Run: headless pygame with SDL's dummy video driver; simulated clock (each Clock.tick advances the game by its frame time, no real sleeping); random seed 0; keys injected as events and as key.get_pressed() state; no mouse input.
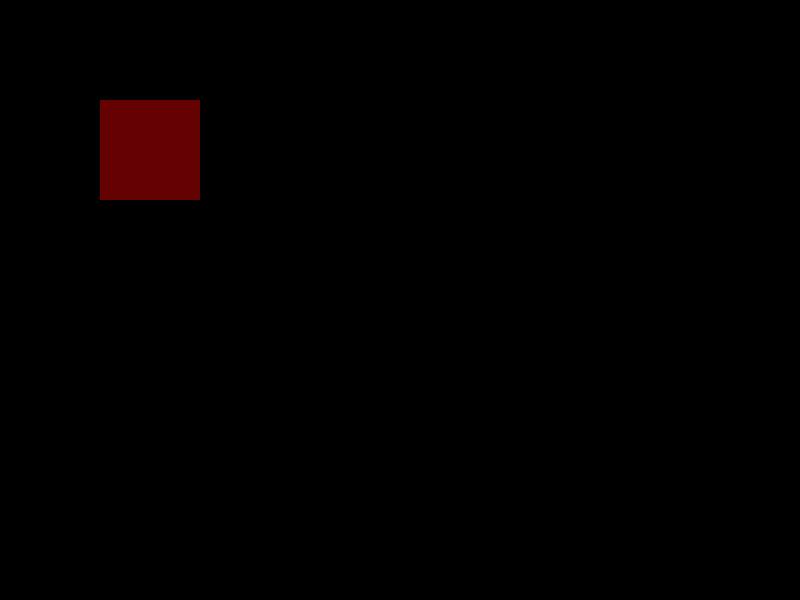
Frame 1 of 4 · flips 1–60 · no input
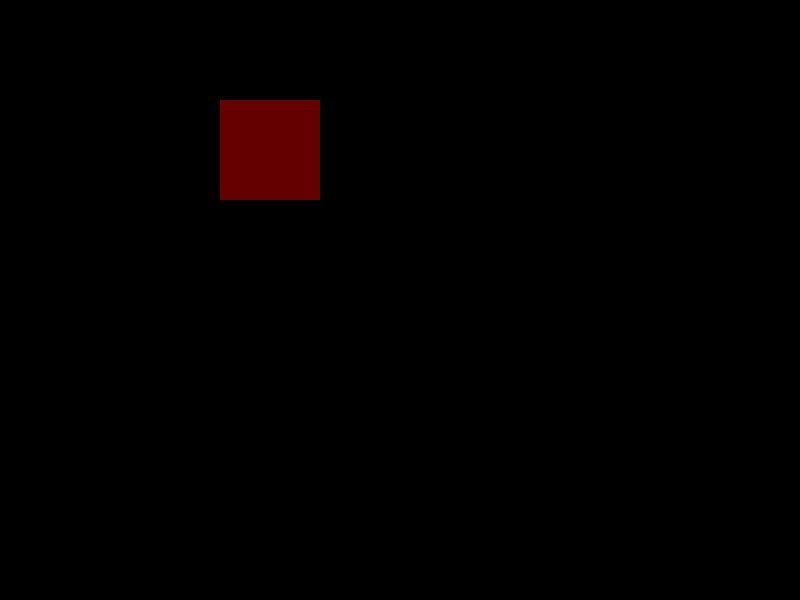
Frame 2 of 4 · flips 61–180 · tapped SPACE, RETURN · held RIGHT (→), D
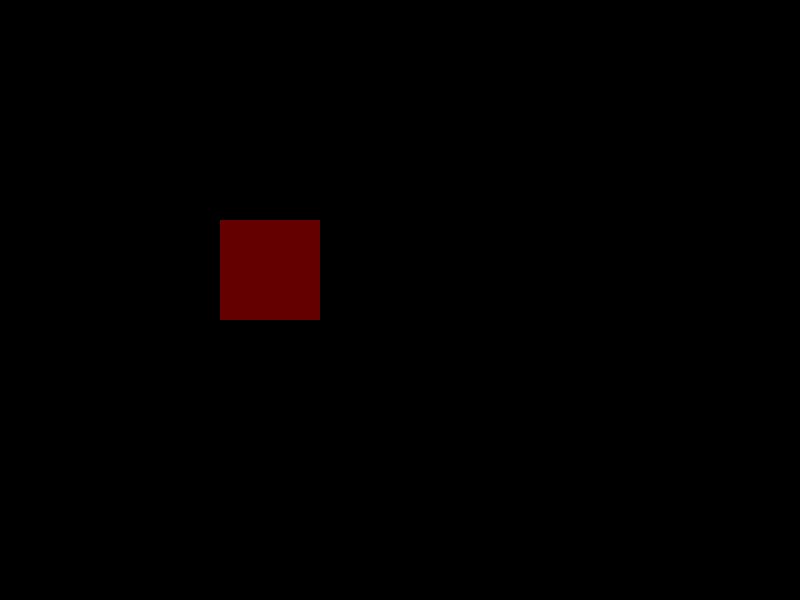
Frame 3 of 4 · flips 181–300 · held DOWN (↓), S
Frame 4 of 4 · flips 301–420 · held LEFT (←), A, UP (↑), W · screen same as frame 1, image omitted

The pygame program that drew these frames:

import pygame

#Intialize the pygame
pygame.init()

#Create the screen

screen = pygame.display.set_mode((800,600))
clock = pygame.time.Clock()
clock.tick(15)

running = True
rect1 = pygame.Rect((100, 100), (100, 100))
rect2 = pygame.Rect((150, 150), (100, 100))

right = False
left = False
up = False
down = False

while running:

    for event in pygame.event.get():
        #Check if key was pressed
        if event.type == pygame.KEYDOWN:
            #Check direction
            if event.key == pygame.K_d:
                right = True
            if event.key == pygame.K_a:
                left = True
            if event.key == pygame.K_w:
                up = True
            if event.key == pygame.K_s:
                down = True
        if event.type == pygame.KEYUP:
            # Check direction
            if event.key == pygame.K_d:
                right = False
            if event.key == pygame.K_a:
                left = False
            if event.key == pygame.K_w:
                up = False
            if event.key == pygame.K_s:
                down = False
        if event.type == pygame.QUIT:
            running = False
    if right and rect1.right < 800:
        rect1.x = rect1.x + 1
    if left and rect1.left > 0:
        rect1.x = rect1.x - 1
    if down and rect1.bottom < 600:
        rect1.y = rect1.y + 1
    if up and rect1.top > 0:
        rect1.y = rect1.y - 1
    screen.fill(pygame.Color(0, 0, 0))
    pygame.draw.rect(screen, pygame.Color(100, 0, 0), rect1)
    pygame.display.update()
